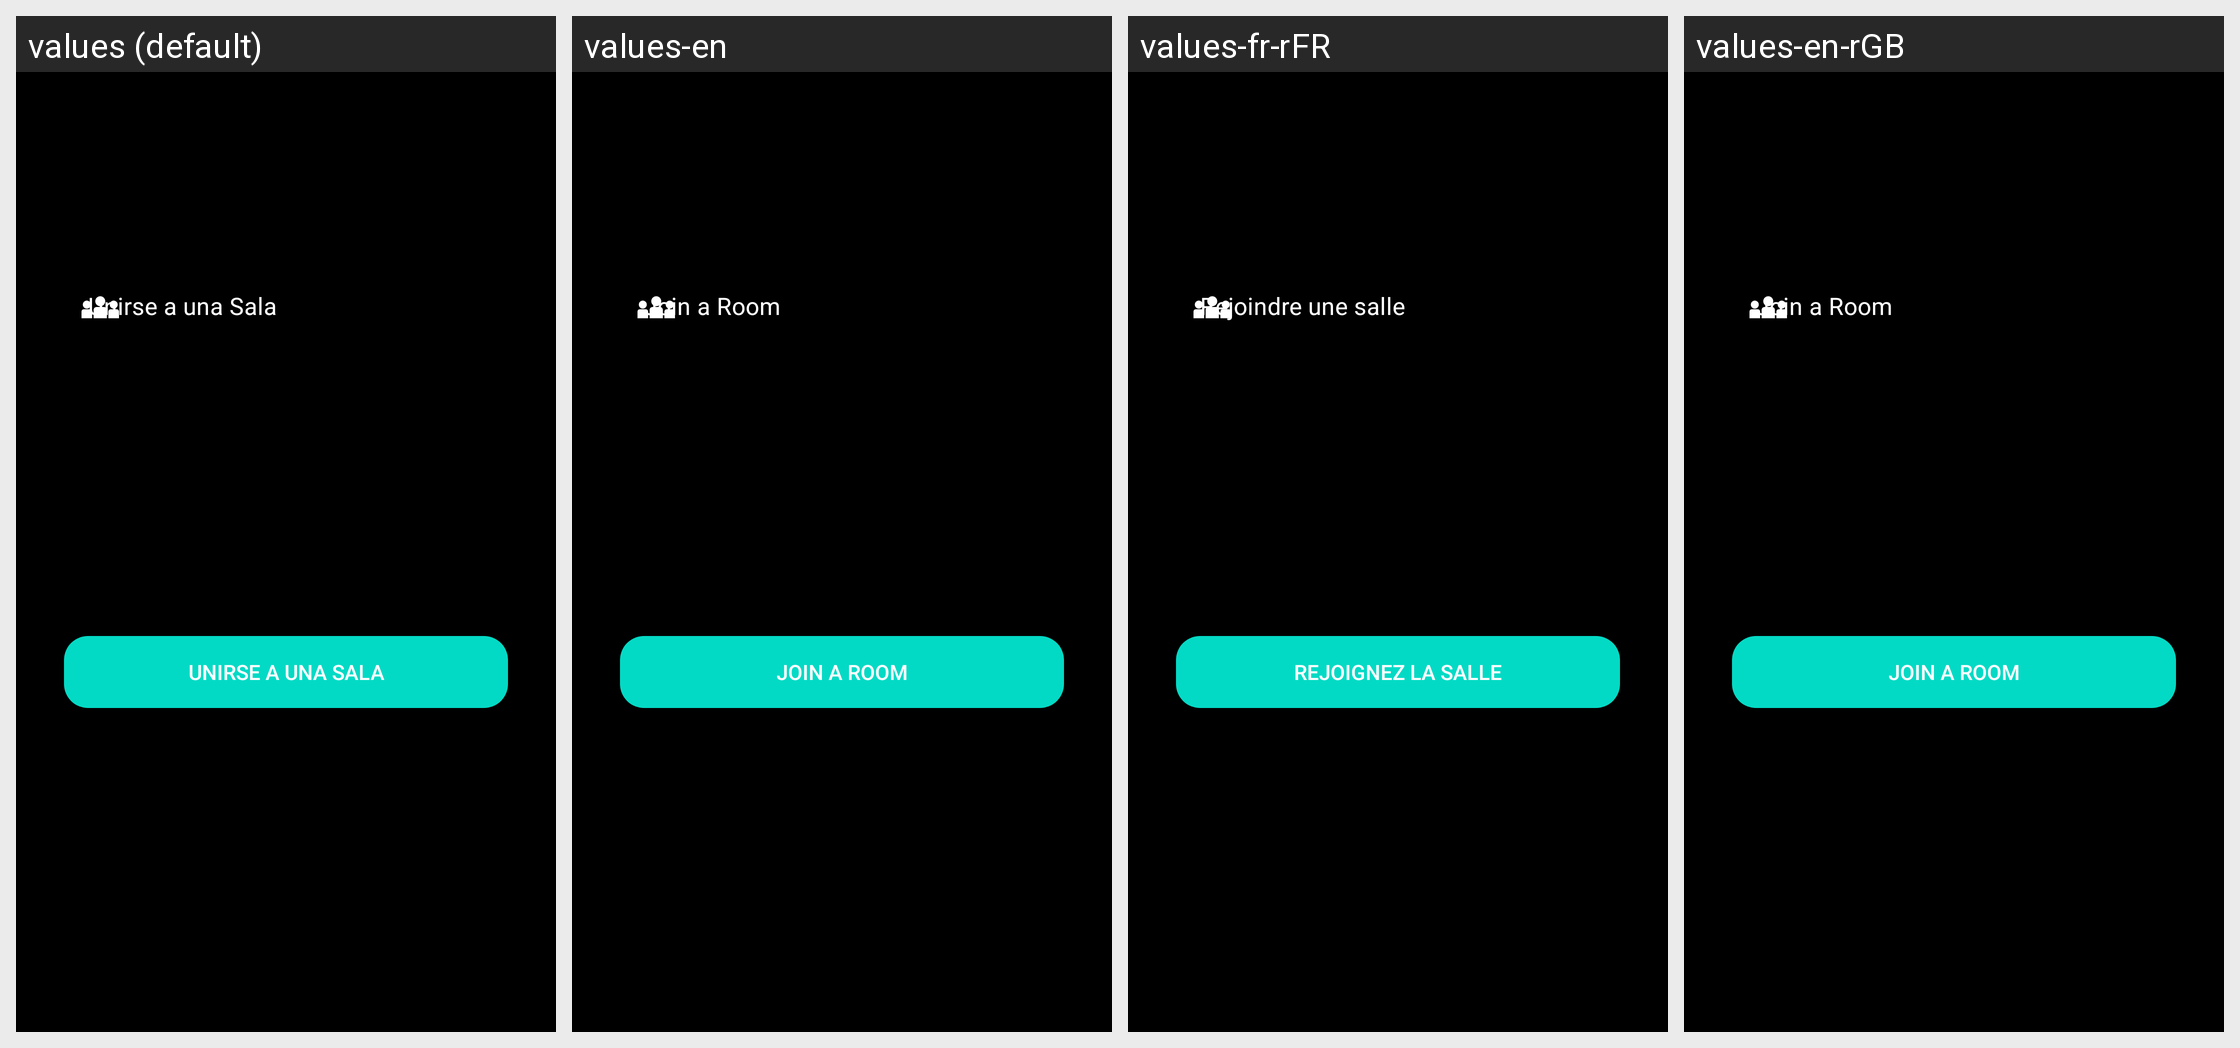

The Android screen above is rendered under several locales of the same app. Produce the string resources it draws, with the default and per-locale values.
Android screen res/layout/content_unirse__sala_.xml rendered under 4 locales, left to right: values (default), values-en, values-fr-rFR, values-en-rGB. Device: Nexus 5 (rendered at 1080×1920; each locale shown at half size, 540×960, under a caption strip naming it); theme Theme.ProyectoFinal.
Strings drawn on this screen, with the default value and each locale's value (text and hints the layout hard-codes, and strings that could not be matched under every locale, appear in the picture but are not listed):

unirse
  values: Unirse a una Sala
  values-en: Join a Room
  values-fr-rFR: Rejoindre une salle
  values-en-rGB: Join a Room  [from values-en]

btnUnirse
  values: Unirse a una Sala
  values-en: Join a Room
  values-fr-rFR: Rejoignez la salle
  values-en-rGB: Join a Room  [from values-en]
